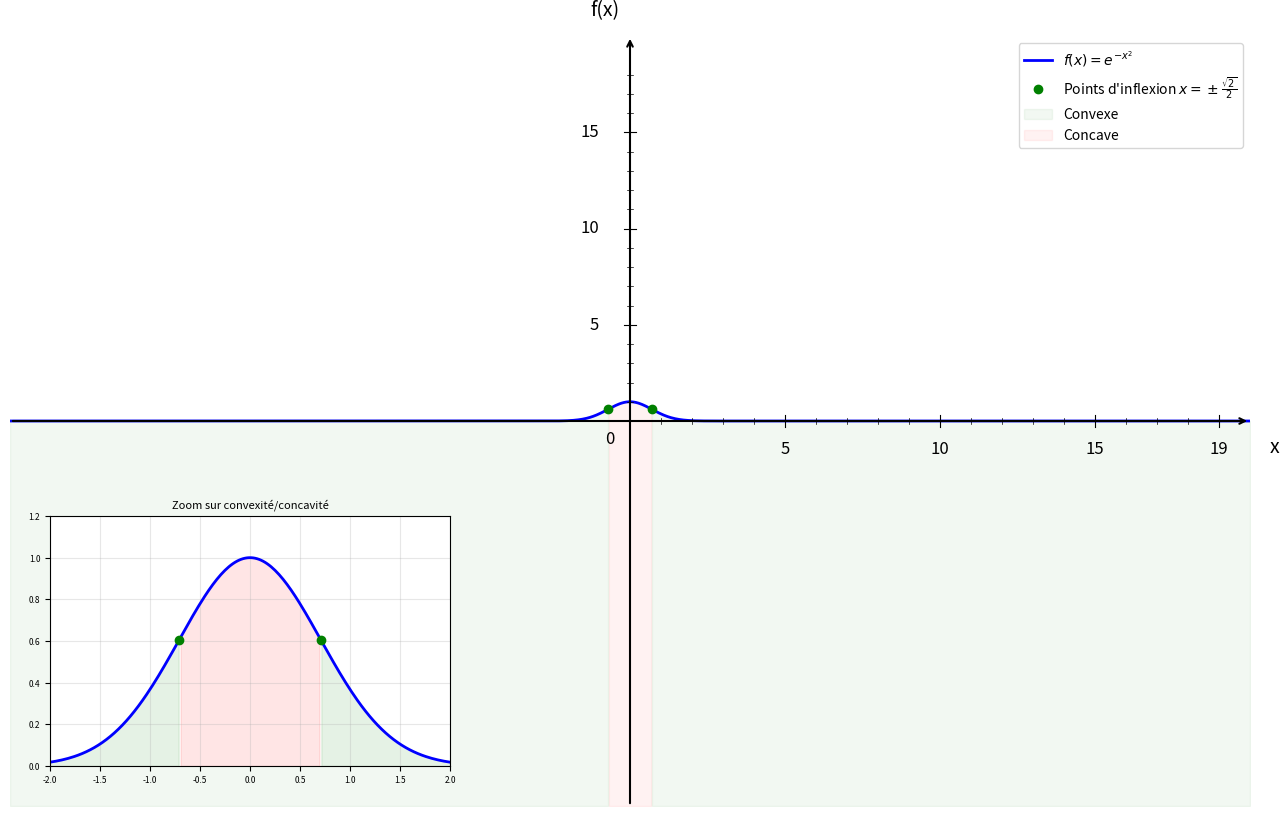

Reproduce this figure in Python.
import numpy as np
import matplotlib.pyplot as plt

plt.figure(figsize=(16, 10))
ax = plt.gca()

# Fonction
def f(x: np.ndarray) -> np.ndarray:
    return np.exp(-x**2)

# Domaine de définition
x = np.linspace(-20, 20, 1500)

# Courbe principale
plt.plot(x, f(x), 'b-', linewidth=2, label=r'$f(x) = e^{-x^2}$')

# Points d'inflexion pour guider convexité/concavité
a = np.sqrt(2) / 2
plt.plot([-a, a], [f(-a), f(a)], 'go', markersize=6, label=r"Points d'inflexion $x=\pm\frac{\sqrt{2}}{2}$")

# Bandes de convexité/concavité (indicatives)
x_left = x[x <= -a]
x_mid = x[(x >= -a) & (x <= a)]
x_right = x[x >= a]
ax.fill_between(x_left, f(x_left), -20, color='green', alpha=0.05, label='Convexe')
ax.fill_between(x_mid, f(x_mid), -20, color='red', alpha=0.05, label='Concave')
ax.fill_between(x_right, f(x_right), -20, color='green', alpha=0.05)

# Limites
plt.xlim(-20, 20)
plt.ylim(-20, 20)

# Désactiver ticks automatiques
ax.set_xticks([])
ax.set_yticks([])

# Supprimer spines
for spine in ax.spines.values():
    spine.set_visible(False)

# Tracer les axes avec flèches
ax.annotate("", xy=(20, 0), xytext=(-20, 0),
            arrowprops=dict(arrowstyle="->", color="black", linewidth=1.5))
ax.annotate("", xy=(0, 20), xytext=(0, -20),
            arrowprops=dict(arrowstyle="->", color="black", linewidth=1.5))

# Texte "0"
ax.text(-0.8, -1.2, '0', fontsize=12)

# --- Graduation manuelle ---
xticks_major = [5, 10, 15, 19]
yticks_major = [5, 10, 15, 19]

# Axe X grandes graduations
for x_val in xticks_major:
    ax.plot([x_val, x_val], [-0.3, 0.3], color="black", linewidth=0.8)
    ax.text(x_val, -1.0, str(x_val), ha='center', va='top', fontsize=12)

# Axe Y grandes graduations
for y in yticks_major:
    if y < 19:
        ax.plot([-0.2, 0.2], [y, y], color="black", linewidth=0.8)
        ax.text(-1.0, y, str(y), ha='right', va='center', fontsize=12)

# --- Petites graduations intermédiaires (tous les 1) ---
# Axe X
for x_val in range(1, 20):
    if x_val not in xticks_major:
        ax.plot([x_val, x_val], [-0.15, 0.15], color="black", linewidth=0.5)

# Axe Y
for y in range(1, 20):
    if y not in yticks_major and y < 19:
        ax.plot([-0.1, 0.1], [y, y], color="black", linewidth=0.5)

# Labels
plt.xlabel('x', fontsize=14, labelpad=15)
plt.ylabel('f(x)', fontsize=14, labelpad=15, rotation=0)
ax.xaxis.set_label_coords(1.02, 0.48)
ax.yaxis.set_label_coords(0.48, 1.02)

# Légende
plt.legend(fontsize=10, loc='upper right')

# Ajouter un sous-graphique avec zoom sur la zone de convexité/concavité
ax_zoom = plt.axes([0.15, 0.15, 0.25, 0.25])  # Position et taille du sous-graphique

# Zone de zoom autour des points d'inflexion
x_zoom = np.linspace(-2, 2, 200)
ax_zoom.plot(x_zoom, f(x_zoom), 'b-', linewidth=2, label=r'$f(x)$')
ax_zoom.plot([-a, a], [f(-a), f(a)], 'go', markersize=6, label=r"Points d'inflexion")

# Bandes de convexité/concavité dans le zoom
x_left_zoom = x_zoom[x_zoom <= -a]
x_mid_zoom = x_zoom[(x_zoom >= -a) & (x_zoom <= a)]
x_right_zoom = x_zoom[x_zoom >= a]
ax_zoom.fill_between(x_left_zoom, f(x_left_zoom), 0, color='green', alpha=0.1, label='Convexe')
ax_zoom.fill_between(x_mid_zoom, f(x_mid_zoom), 0, color='red', alpha=0.1, label='Concave')
ax_zoom.fill_between(x_right_zoom, f(x_right_zoom), 0, color='green', alpha=0.1)

# Configuration du zoom
ax_zoom.set_xlim(-2, 2)
ax_zoom.set_ylim(0, 1.2)
ax_zoom.grid(True, alpha=0.3)
ax_zoom.set_title('Zoom sur convexité/concavité', fontsize=8)
ax_zoom.tick_params(labelsize=6)

# Sauvegarde
plt.savefig('exercice_exponentielle_convexite_question4.png', dpi=300, bbox_inches='tight')
plt.show()

print("Graphique 'exercice_exponentielle_convexite_question4.png' créé avec succès!")
